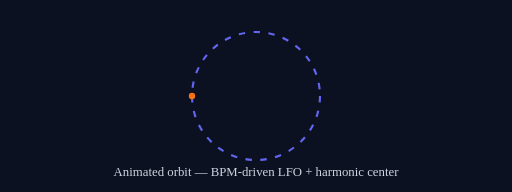
t = 0.00 s
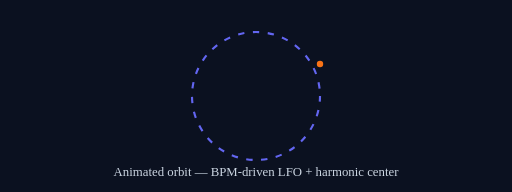
t = 1.00 s
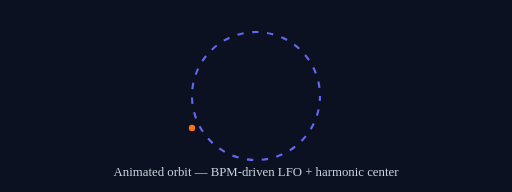
t = 2.00 s
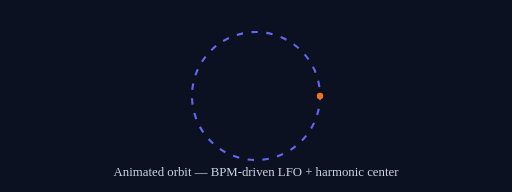
t = 3.00 s
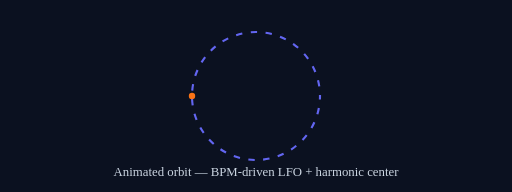
t = 4.00 s
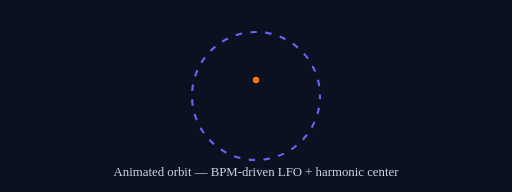
t = 4.50 s

The animated SVG that drew these frames (rendered in a browser with its animation timeline set to each time). Animation: 3 SMIL elements (animate=3); one cycle of 6.00 s, repeats indefinitely.

<svg xmlns="http://www.w3.org/2000/svg" width="480" height="180" viewBox="0 0 480 180">
  <rect width="480" height="180" fill="#0b1120" />
  <circle cx="240" cy="90" r="60" fill="none" stroke="#6366f1" stroke-width="2" stroke-dasharray="6 8">
    <animate attributeName="stroke-dashoffset" from="0" to="-500" dur="6s" repeatCount="indefinite" />
  </circle>
  <circle cx="240" cy="90" r="3" fill="#f97316">
    <animate attributeName="cx" values="180;300;180;300;240" dur="4s" repeatCount="indefinite" />
    <animate attributeName="cy" values="90;60;120;90;90" dur="4s" repeatCount="indefinite" />
  </circle>
  <text x="240" y="165" fill="#cbd5e1" font-size="12" text-anchor="middle">
    Animated orbit — BPM-driven LFO + harmonic center
  </text>
</svg>
